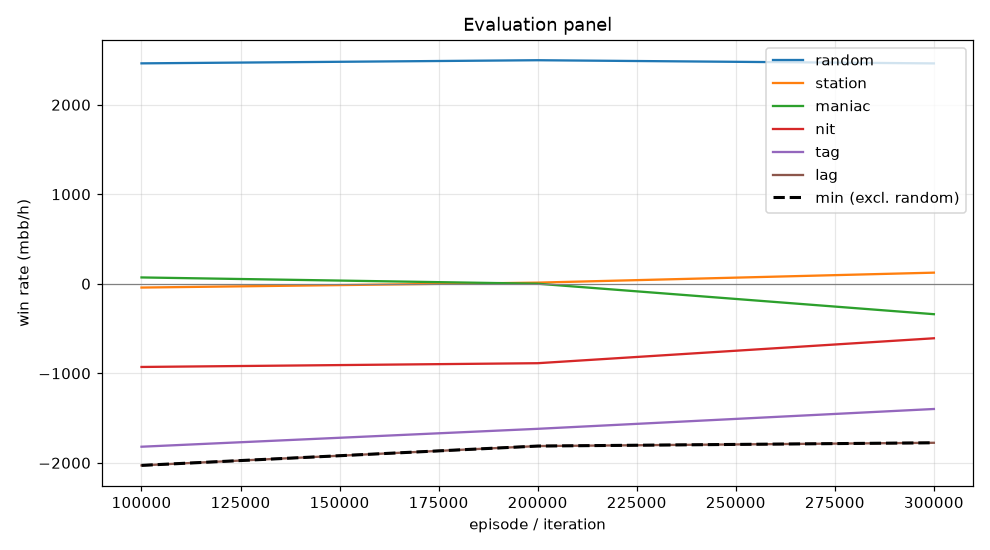

The data file committed next to this chart (first rows):
episode, min, mean, random_mean, random_se, station_mean, station_se, maniac_mean, maniac_se, nit_mean, nit_se, tag_mean, tag_se, lag_mean, lag_se, act_call, act_raise, act_fold, act_check
99999, -2028, -949.7, 2462, 113.9, -42.0, 34.16, 71.0, 73.77, -929.0, 136.7, -1820, 161, -2028, 172.2, 0.1667, 0.6227, 0.0006541, 0.2099
199999, -1812, -861.1, 2498, 113.1, 13.0, 43.89, 1.0, 112.6, -887.0, 135.1, -1620, 161.3, -1812, 178.1, 0.1722, 0.6069, 0.002269, 0.2186
299999, -1776, -799.6, 2462, 127.6, 124.5, 55.27, -339.5, 292.7, -608.5, 119.2, -1398, 148.1, -1776, 169.4, 0.1549, 0.6531, 0.03035, 0.1617
